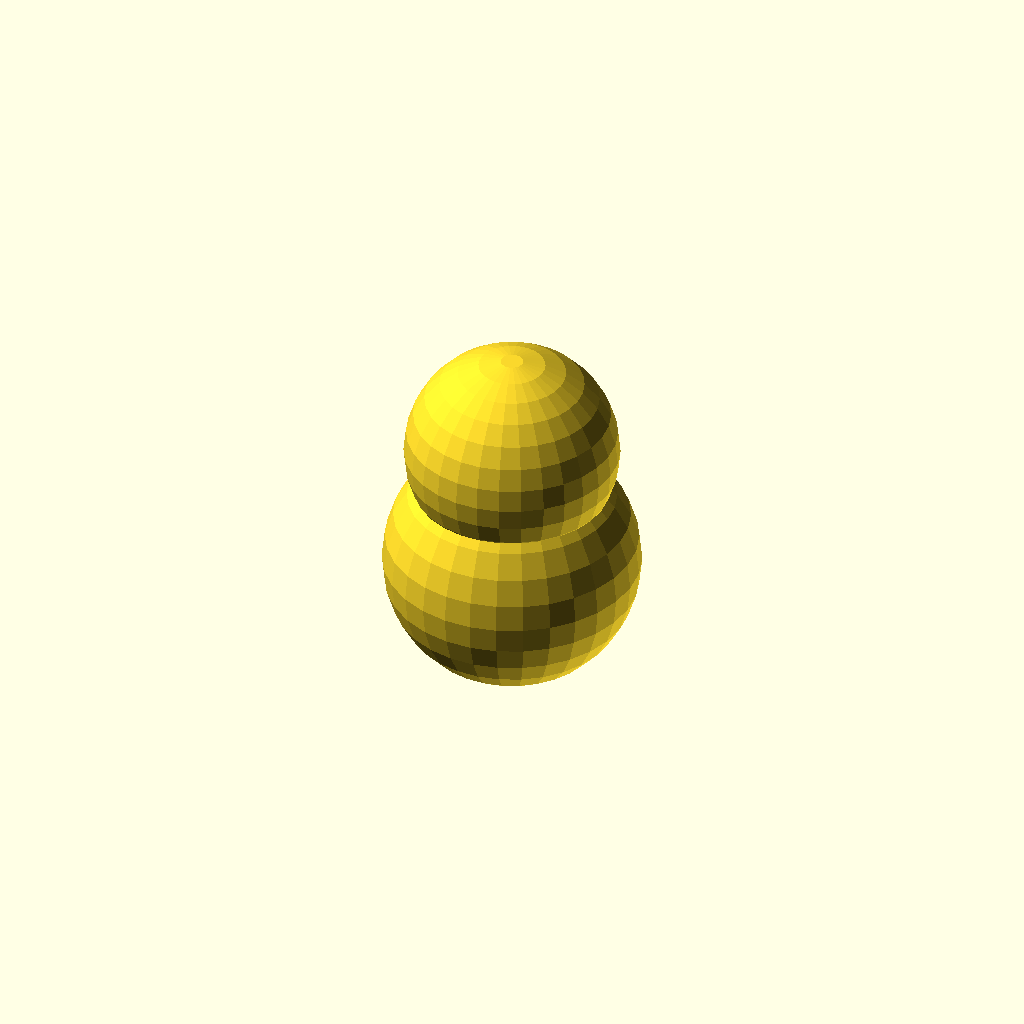
Cell 1: rendered with the file's own defaults.
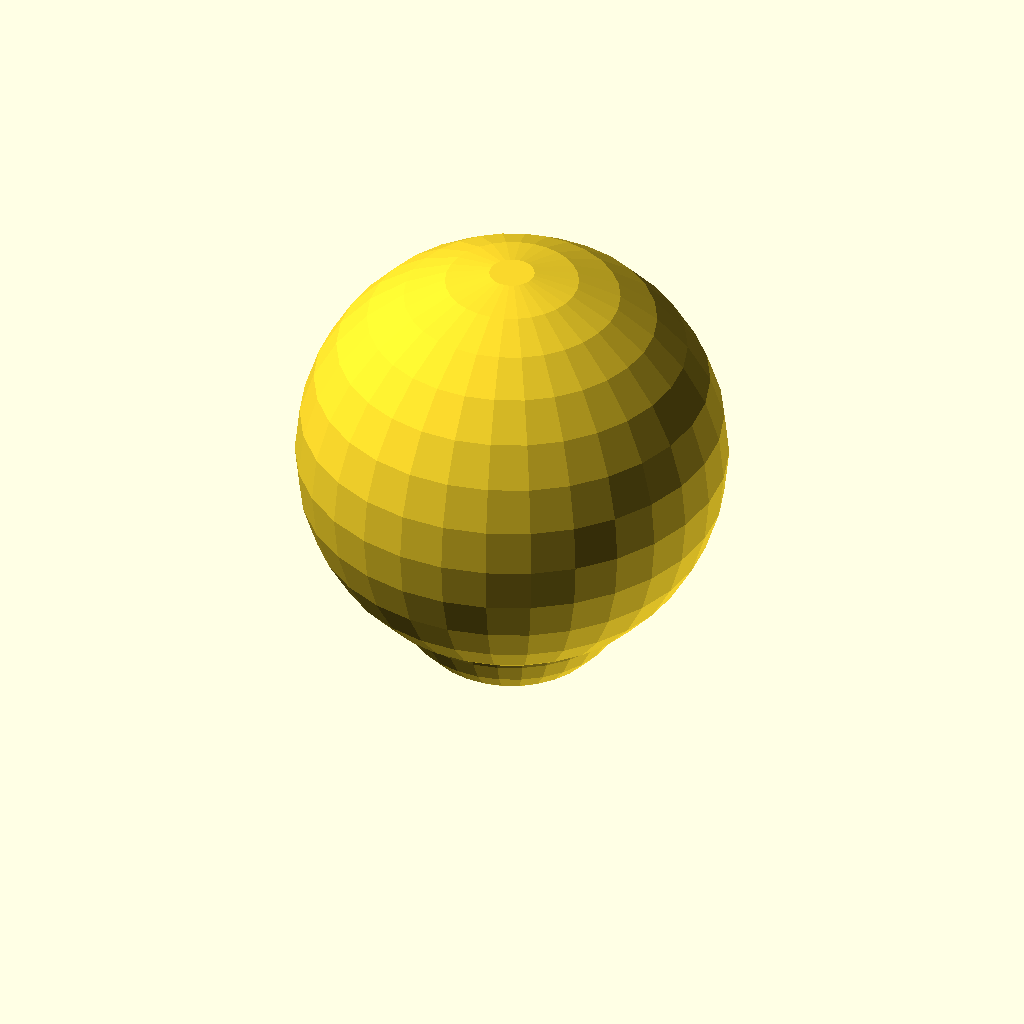
Cell 2 — sizeA set to 100, the other parameters unchanged.
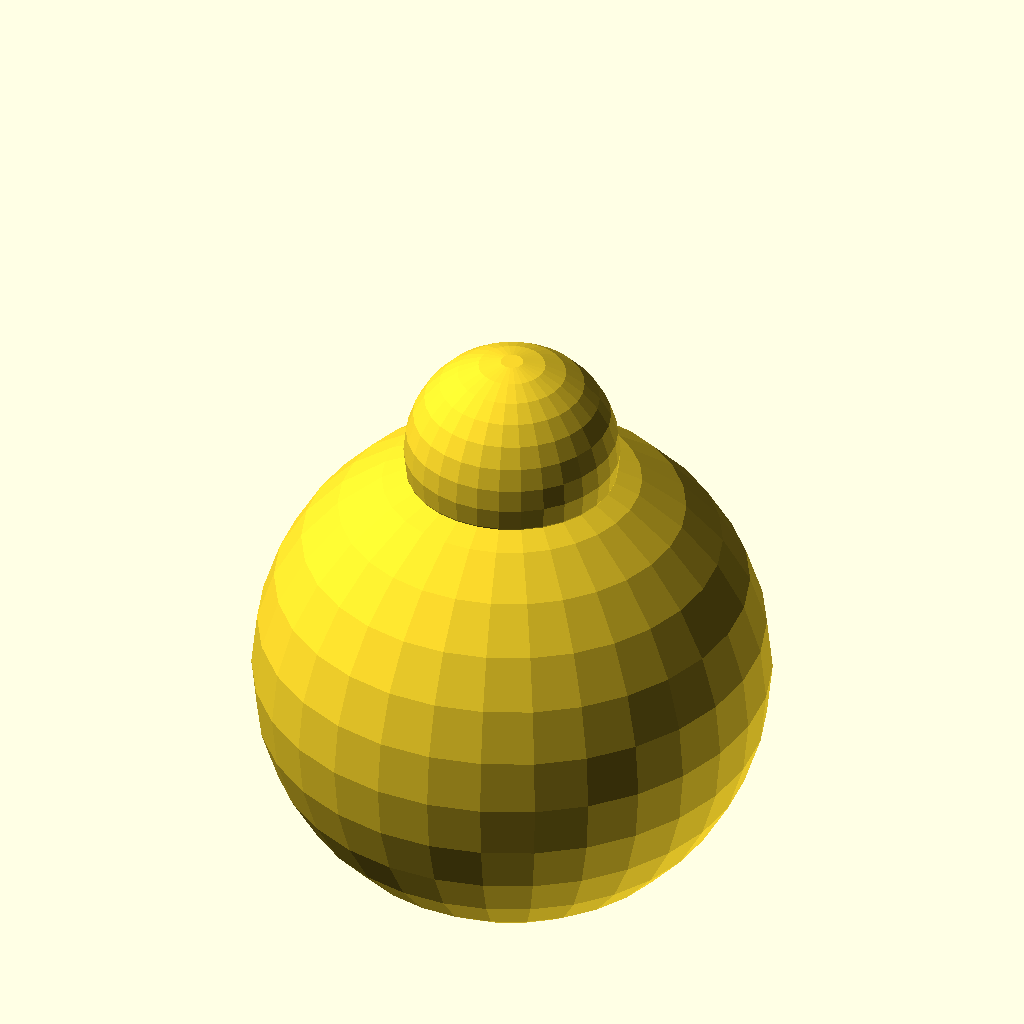
Cell 3 — sizeB set to 120, the other parameters unchanged.
All cells are drawn from one camera (rotation 55°, 0°, 25°, orthographic, colour scheme Cornfield), so only the parameter changes between them.
Source of the model, inputs/thingiverse/files/thing-1543966/files/paramTest.scad:
sizeA = 50;
sizeB = 60;

sphere(sizeA);
translate([0,0,-sizeB])
sphere(sizeB);
Customizer parameters (derived from the source; name, type, default, range or options):
sizeA: number, default 50
sizeB: number, default 60
